Labelled photos from "BirdTerrainData", an image-classification folder in Max-Highsmith/TerrainClassifier. The possible labels are: land, mixed terrain, water.

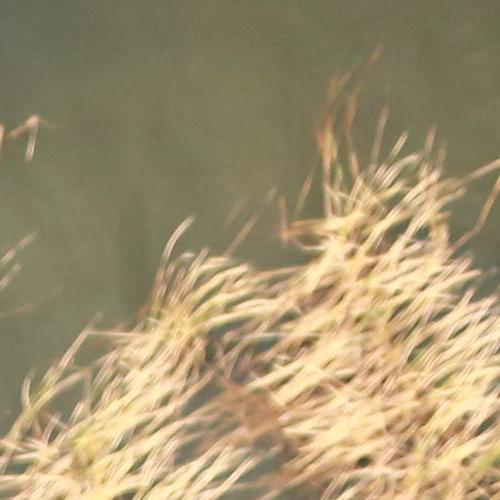
Label: mixed terrain

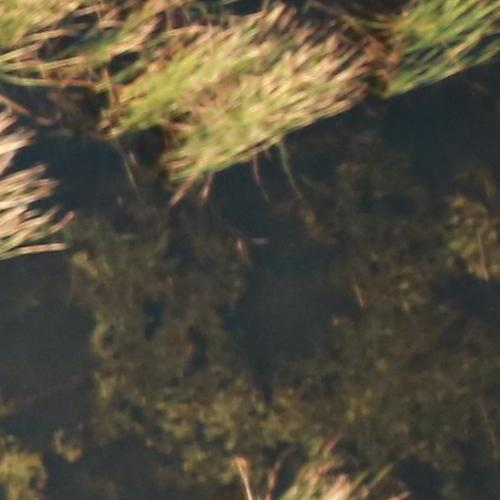
Label: land

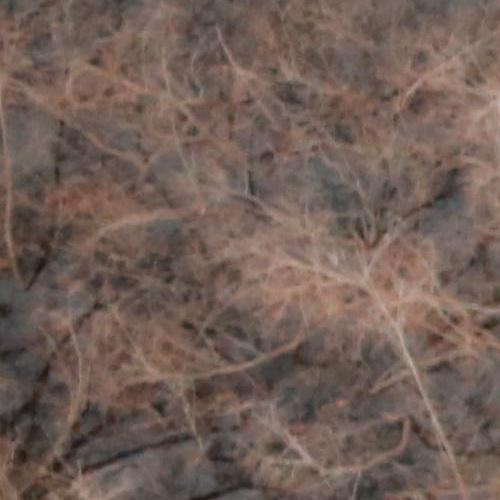
Label: mixed terrain

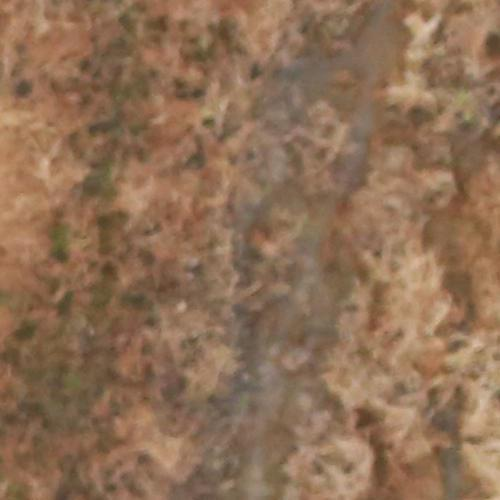
Label: land

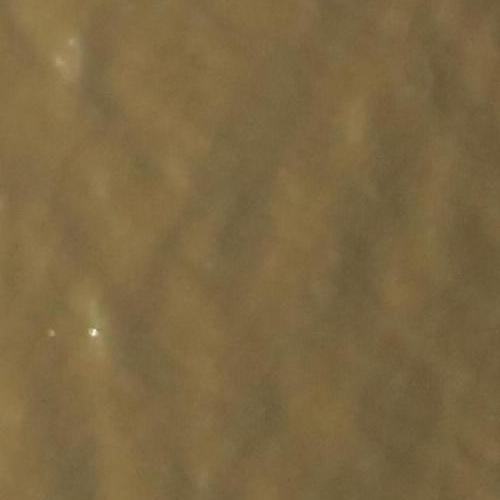
Label: water

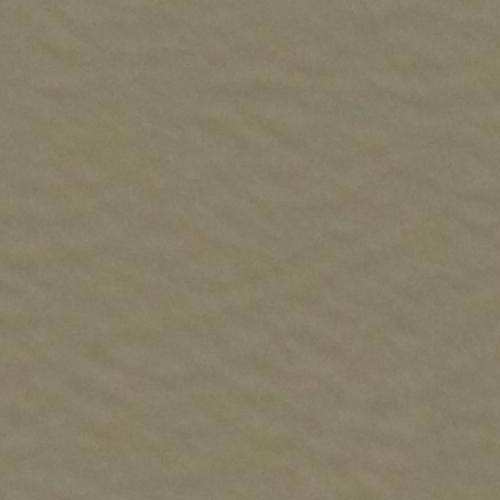
Label: water
